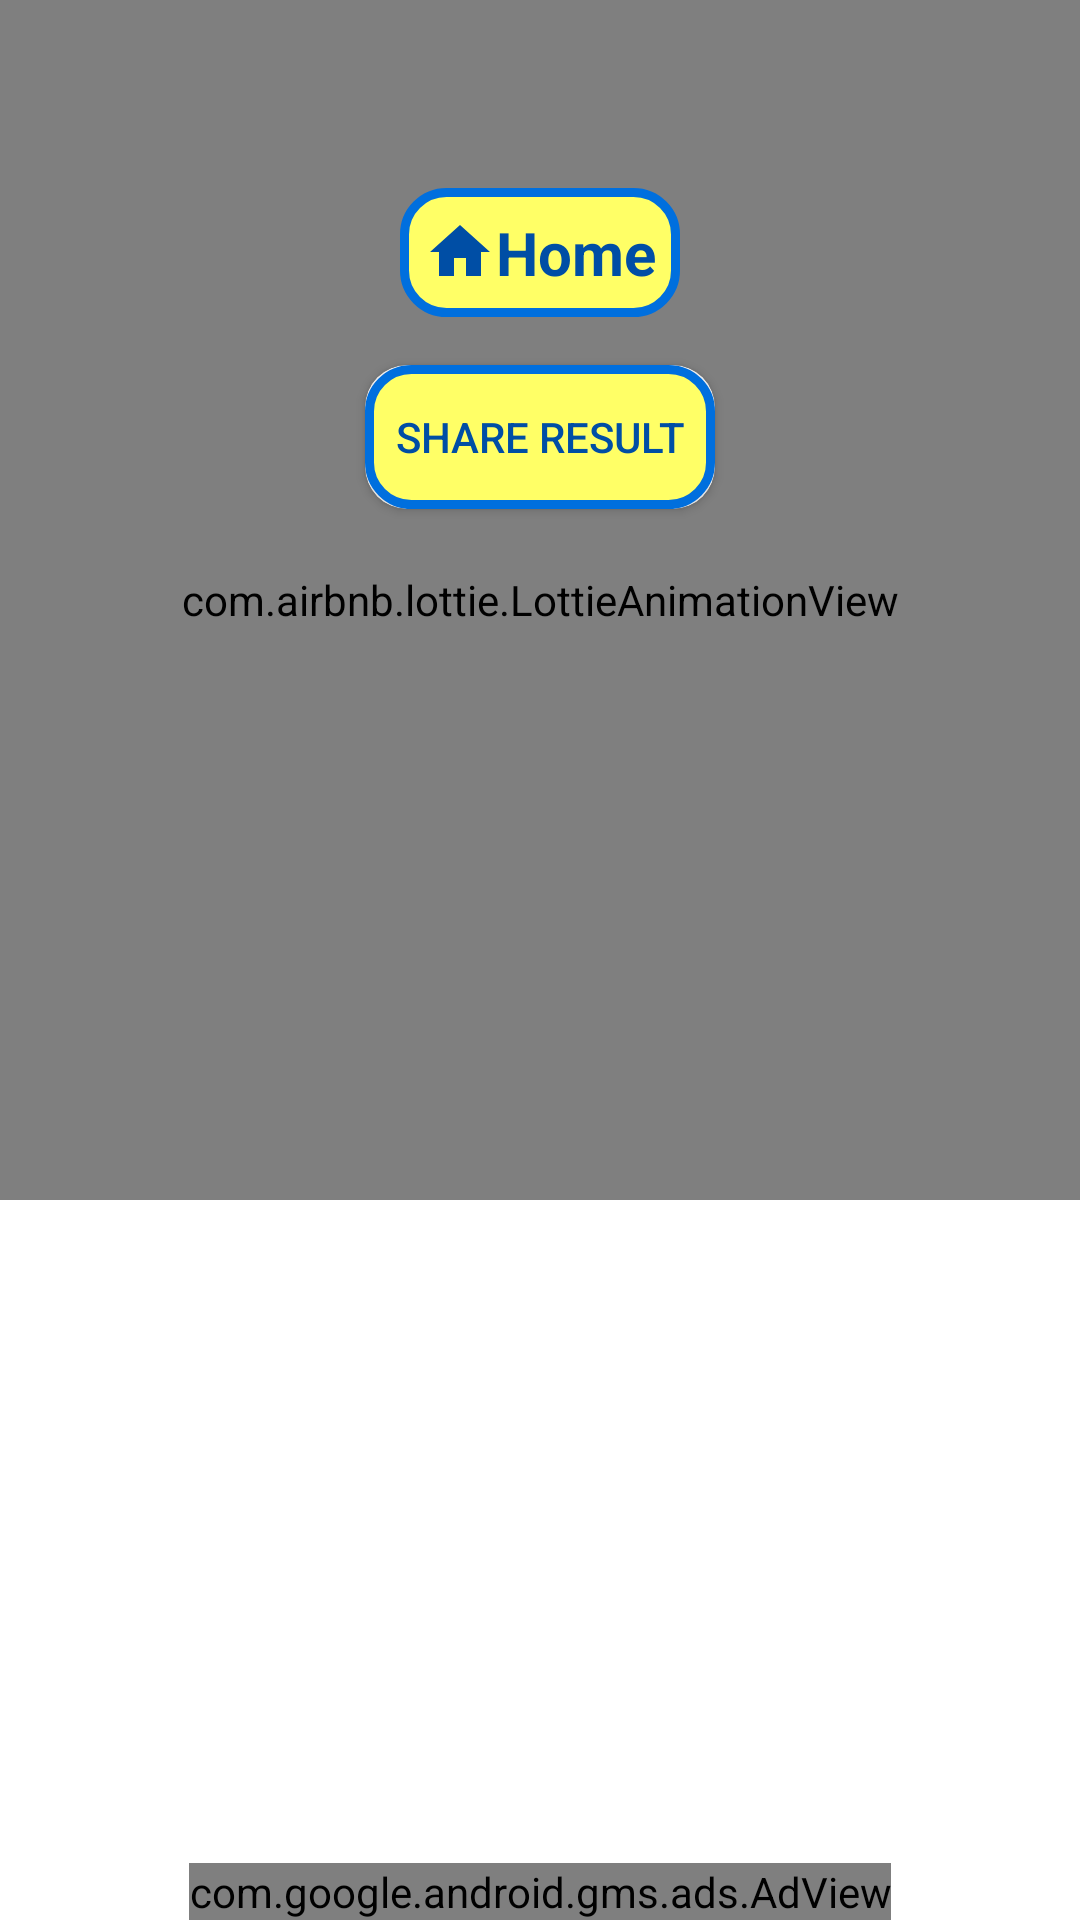

Write the Android layout XML for this screen, with the resource values it uses.
<!-- AndroidManifest.xml: application theme Theme.Tambola -->
<!-- res/layout/activity_winner_board.xml -->
<?xml version="1.0" encoding="utf-8"?>
<RelativeLayout
    xmlns:android="http://schemas.android.com/apk/res/android"
    xmlns:app="http://schemas.android.com/apk/res-auto"
    xmlns:tools="http://schemas.android.com/tools"
    android:layout_width="match_parent"
    android:layout_height="match_parent"
    android:background="@color/white">

    <androidx.core.widget.NestedScrollView
        android:layout_width="match_parent"
        android:layout_height="match_parent"
        android:layout_above="@id/adView"
        android:layout_marginBottom="40dp">

        <androidx.constraintlayout.widget.ConstraintLayout
            android:layout_width="match_parent"
            android:layout_height="wrap_content"
            android:background="@color/white"
            tools:context=".WinnerBoardActivity">

            <TextView
                android:id="@+id/textView12"
                android:layout_width="wrap_content"
                android:layout_height="wrap_content"
                android:text="@string/winner_board"
                android:textColor="@color/black"
                android:textSize="35sp"
                android:textStyle="bold"
                app:layout_constraintEnd_toEndOf="parent"
                app:layout_constraintStart_toStartOf="parent"
                app:layout_constraintTop_toTopOf="parent" />

            <com.airbnb.lottie.LottieAnimationView
                android:id="@+id/animationView"
                android:layout_width="match_parent"
                android:layout_height="400dp"
                app:layout_constraintTop_toTopOf="parent"
                app:lottie_autoPlay="true"
                app:lottie_loop="true"
                app:lottie_url="https://assets7.lottiefiles.com/packages/lf20_5hufvwkz.json" />

            <androidx.recyclerview.widget.RecyclerView
                android:id="@+id/winner_list_recycleView"
                android:layout_width="match_parent"
                android:layout_height="wrap_content"
                app:layout_constraintTop_toBottomOf="@+id/textView12"
                app:layout_constraintVertical_bias="0.0" />


            <TextView
                android:id="@+id/home_button"
                android:layout_width="wrap_content"
                android:layout_height="wrap_content"
                android:layout_marginTop="16dp"
                android:background="@drawable/circular_corner_button_background"
                android:padding="8dp"
                android:text="@string/home"
                android:textColor="@color/indicorp_dark_blue"
                android:textSize="20sp"
                android:textStyle="bold"
                app:drawableStartCompat="@drawable/ic__home_24"
                app:layout_constraintEnd_toEndOf="parent"
                app:layout_constraintStart_toStartOf="parent"
                app:layout_constraintTop_toBottomOf="@+id/winner_list_recycleView" />


            <androidx.cardview.widget.CardView
                android:layout_width="wrap_content"
                android:layout_height="wrap_content"
                android:layout_marginTop="16dp"
                android:layout_marginBottom="24dp"
                android:elevation="10dp"
                app:cardCornerRadius="14dp"
                android:padding="2dp"
                app:layout_constraintEnd_toEndOf="@+id/home_button"
                app:layout_constraintStart_toStartOf="@+id/home_button"
                app:layout_constraintTop_toBottomOf="@+id/home_button">

                <androidx.appcompat.widget.AppCompatButton
                    android:id="@+id/share_winner_list"
                    android:layout_width="wrap_content"
                    android:layout_height="wrap_content"
                    android:background="@drawable/circular_corner_button_background"
                    android:padding="10dp"
                    android:text="@string/share_room_data"
                    android:textColor="@color/indicorp_dark_blue" />

            </androidx.cardview.widget.CardView>
        </androidx.constraintlayout.widget.ConstraintLayout>

    </androidx.core.widget.NestedScrollView>

    <com.google.android.gms.ads.AdView
        android:id="@+id/adView"
        android:layout_width="wrap_content"
        android:layout_height="wrap_content"
        android:layout_alignParentBottom="true"
        android:layout_centerHorizontal="true"
        app:adSize="BANNER"
        app:adUnitId="@string/banner_id"
        app:layout_constraintBottom_toBottomOf="parent"
        app:layout_constraintEnd_toEndOf="parent"
        app:layout_constraintStart_toStartOf="parent" />

</RelativeLayout>
<!-- resources referenced by this layout -->
<resources>
  <color name="black">#FF000000</color>
  <color name="indicorp_dark_blue">#004EA5</color>
  <color name="white">#FFFFFFFF</color>
  <!-- drawable circular_corner_button_background (drawable) -->
  <?xml version="1.0" encoding="utf-8"?>
  <shape xmlns:android="http://schemas.android.com/apk/res/android" android:shape="rectangle" >
      <corners
          android:radius="14dp"
          />
      <solid android:color="@color/yellow"/>
  
      <stroke
          android:width="3dp"
          android:color="@color/indicorp_light_blue"
          />
  
  </shape>
  <!-- drawable ic__home_24 (drawable) -->
  <vector android:height="24dp" android:tint="@color/indicorp_dark_blue"
      android:viewportHeight="24" android:viewportWidth="24"
      android:width="24dp" xmlns:android="http://schemas.android.com/apk/res/android">
      <path android:fillColor="@android:color/white" android:pathData="M10,20v-6h4v6h5v-8h3L12,3 2,12h3v8z"/>
  </vector>
  <string name="banner_id">ca-app-pub-2069490076387933/2159451790</string>
  <string name="home">Home</string>
  <string name="share_room_data">Share Result</string>
  <string name="winner_board">Winner Board</string>
  <style name="Theme.Tambola" parent="Theme.MaterialComponents.DayNight.NoActionBar">
          
          <item name="colorPrimary">@color/purple_500</item>
          <item name="colorPrimaryVariant">@color/purple_700</item>
          <item name="colorOnPrimary">@color/white</item>
          
          <item name="colorSecondary">@color/teal_200</item>
          <item name="colorSecondaryVariant">@color/teal_700</item>
          <item name="colorOnSecondary">@color/black</item>
          
          <item name="android:statusBarColor" tools:targetApi="l">@color/indicorp_light_blue</item>
          
      </style>
  <color name="yellow">#FFFF66</color>
  <color name="indicorp_light_blue">#006FDE</color>
  <color name="purple_500">#FF6200EE</color>
  <color name="purple_700">#FF3700B3</color>
  <color name="teal_200">#FF03DAC5</color>
  <color name="teal_700">#FF018786</color>
</resources>
